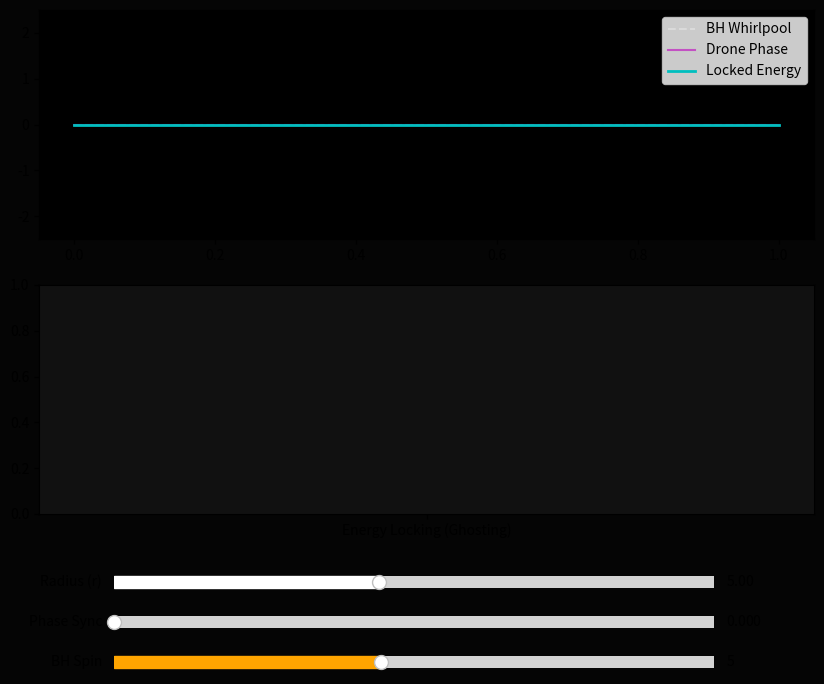

Recreate this plot in Python.
import numpy as np
import matplotlib.pyplot as plt
from matplotlib.widgets import Slider
import matplotlib.animation as animation

# --- Physics of the Whirlpool ---
def get_vorticity(r, bh_spin):
    """Vorticity increases as r decreases toward the cancellation node."""
    return bh_spin / (r**2)

# --- Interactive Dashboard ---
fig, (ax_wave, ax_sync) = plt.subplots(2, 1, figsize=(10, 8))
plt.subplots_adjust(bottom=0.25)
fig.set_facecolor('#050505')

# Wave View: Visualizing the Whirlpool vs Vessel
t = np.linspace(0, 1, 500)
ax_wave.set_facecolor('#000')
line_bh, = ax_wave.plot(t, np.zeros(500), 'w--', alpha=0.3, label="BH Whirlpool")
line_drone, = ax_wave.plot(t, np.zeros(500), 'm', alpha=0.6, label="Drone Phase")
line_res, = ax_wave.plot(t, np.zeros(500), 'c', linewidth=2, label="Locked Energy")

ax_wave.set_ylim(-2.5, 2.5)
ax_wave.legend(loc='upper right')

# Sync Bar
ax_sync.set_facecolor('#111')
bar = ax_sync.bar(["Energy Locking (Ghosting)"], [0], color='cyan')
ax_sync.set_ylim(0, 1.0)

# Sliders
ax_r = plt.axes([0.2, 0.15, 0.6, 0.03], facecolor='#222')
ax_sync_ctrl = plt.axes([0.2, 0.10, 0.6, 0.03], facecolor='#222')
ax_spin = plt.axes([0.2, 0.05, 0.6, 0.03], facecolor='#222')

s_r = Slider(ax_r, 'Radius (r)', 1.05, 10.0, valinit=5.0, color='white')
s_sync = Slider(ax_sync_ctrl, 'Phase Sync', 0.0, 2*np.pi, valinit=0.0, color='cyan')
s_spin = Slider(ax_spin, 'BH Spin', 1.0, 10.0, valinit=5.0, color='orange')

def update(i):
    if not plt.fignum_exists(fig.number): return line_bh, line_drone, line_res, bar
    
    r = s_r.val
    spin = s_spin.val
    sync_input = s_sync.val
    
    vorticity = get_vorticity(r, spin)
    
    # Calculate Waves
    bh_wave = np.sin(2 * np.pi * vorticity * (t + i*0.01))
    # Vessel tries to match R=1.1 cancellation
    drone_wave = np.sin(2 * np.pi * vorticity * (t + i*0.01) + sync_input + np.pi)
    
    resultant = bh_wave + drone_wave
    
    # Update Lines
    line_bh.set_ydata(bh_wave)
    line_drone.set_ydata(drone_wave)
    line_res.set_ydata(resultant)
    
    # Calculate how much energy is 'locked' (cancellation success)
    lock_factor = 1.0 - (np.sqrt(np.mean(resultant**2)) / 1.414)
    bar[0].set_height(max(lock_factor, 0))
    
    if lock_factor > 0.95:
        ax_sync.set_title("STATUS: ENERGY LOCKED / GHOSTED", color='cyan')
        bar[0].set_color('cyan')
    else:
        ax_sync.set_title("STATUS: DECOHERENCE / VISIBLE", color='red')
        bar[0].set_color('red')
        
    return line_bh, line_drone, line_res, bar

ani = animation.FuncAnimation(fig, update, interval=30, blit=False)
plt.show()
